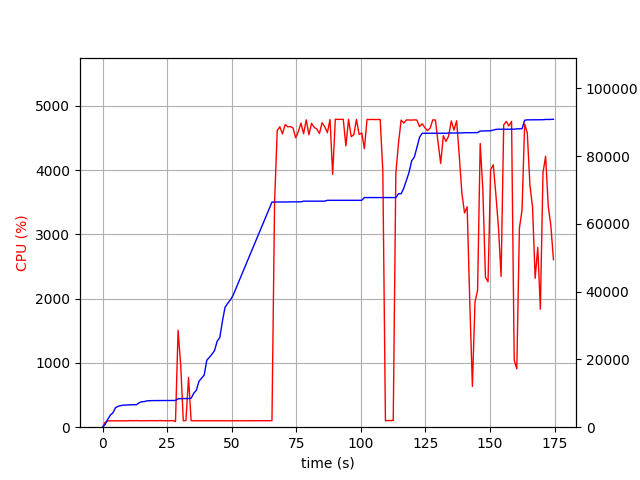

The data file committed next to this chart (first rows):
elapsed_time, nproc, cpu, mem_real, mem_virtual
3.528594970703125e-05, 1, 0.0, 6.602, 3186
1.006, 1, 75.5, 817.3, 1733
2.015, 1, 99.1, 2337, 4997
3.023, 1, 99.2, 3563, 6597
4.03, 1, 100.3, 4263, 6895
5.038, 1, 99.2, 5769, 8687
6.046, 1, 101.2, 6169, 8699
7.054, 1, 100.2, 6377, 8699
8.061, 1, 100.3, 6505, 8827
9.069, 1, 100.2, 6545, 8827
10.08, 1, 99.3, 6617, 8827
11.08, 1, 103.2, 6623, 8827
12.09, 1, 100.2, 6623, 8827
13.1, 1, 103.0, 6627, 8827
14.11, 1, 100.1, 7173, 10875
15.12, 1, 100.1, 7529, 10875
16.13, 1, 100.1, 7547, 10875
17.14, 1, 100.0, 7771, 10875
18.15, 1, 103.1, 7819, 10875
19.16, 1, 100.0, 7851, 10875
20.17, 1, 102.0, 7853, 10875
21.18, 1, 100.0, 7853, 10875
22.19, 1, 104.0, 7863, 10875
23.19, 1, 100.1, 7863, 10875
24.2, 1, 100.0, 7863, 10875
25.21, 1, 99.1, 7865, 10875
26.22, 1, 100.0, 7865, 10875
27.23, 1, 103.0, 7865, 10875
28.24, 2, 87.2, 7891, 14235
29.25, 1, 1508, 8380, 14881
30.26, 1, 959.9, 8430, 14940
31.27, 1, 100.0, 8436, 14940
32.28, 1, 104.0, 8436, 14940
33.29, 1, 773.1, 8457, 14940
34.3, 1, 101.0, 8535, 14940
35.31, 1, 100.1, 10007, 17692
36.32, 1, 99.1, 10913, 17692
37.33, 1, 99.9, 13529, 23036
38.34, 1, 100.0, 14483, 23052
39.35, 1, 100.1, 15371, 23308
40.36, 1, 99.3, 19755, 33548
41.36, 1, 100.2, 20623, 33568
42.37, 1, 99.3, 21555, 33888
43.38, 1, 100.2, 22657, 33888
44.39, 1, 99.1, 25373, 46560
45.4, 1, 100.0, 26453, 46584
46.41, 1, 100.0, 31235, 67064
47.42, 1, 100.0, 35389, 67064
48.43, 1, 99.0, 36527, 67064
49.44, 1, 100.1, 37513, 67512
50.45, 1, 100.0, 38753, 96212
51.46, 1, 100.0, 40603, 96724
52.47, 1, 100.0, 42443, 96756
53.48, 1, 100.0, 44289, 97396
54.49, 1, 100.0, 46135, 97396
55.5, 1, 99.0, 47985, 98204
56.51, 1, 101.0, 49819, 98204
57.52, 1, 99.1, 51667, 99100
58.53, 1, 100.0, 53513, 99100
59.54, 1, 100.0, 55361, 99148
... 113 more rows
